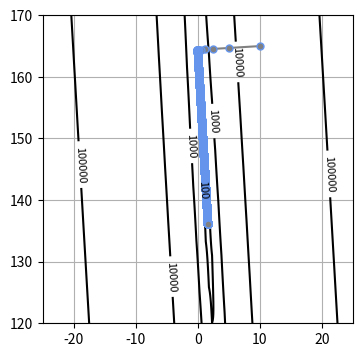

The script that saved this image:
import numpy as np
import matplotlib.pyplot as plt
from mpl_toolkits.mplot3d import Axes3D

np.random.seed(seed=1)              # 乱数を固定
X_min = 4                           # Xの下限値
X_max = 30                          # Xの上限値
X_n = 16                            # データ個数
X = 5 + 25 * np.random.rand(X_n)
Prm_c = [170, 108, 0.2]             # 生成パラメータ

T = Prm_c[0] - Prm_c[1] * np.exp(-Prm_c[2] * X) + 4 * np.random.randn(X_n)

# 平均誤差関数
def mse_line(x, t, w):
    y = w[0] * x + w[1]
    mse = np.mean((y - t)**2)
    return mse

# 平均二乗誤差の勾配
def dmse_line(x, t, w):
    y = w[0] * x + w[1]
    d_w0 = 2 * np.mean((y - t) * x)
    d_w1 = 2 * np.mean((y - t))
    return d_w0, d_w1

dw_w = dmse_line(X, T, [10, 165])
print(np.round(dw_w))

def fit_line_num(x, t):
    w_init = [10.0, 165.0]  # 初期パラメータ
    alpha = 0.001           # 学習率
    i_max = 100000          # 繰り返しの最大数
    eps = 0.1               # 繰り返しをやめる勾配の絶対値の閾値

    w_i = np.zeros([i_max, 2])
    w_i[0, :] = w_init
    for i in range(1, i_max):
        dmse = dmse_line(x, t, w_i[i - 1])
        w_i[i, 0] = w_i[i - 1, 0] - alpha * dmse[0]
        w_i[i, 1] = w_i[i - 1, 1] - alpha * dmse[1]
        if max(np.absolute(dmse)) < eps:
            break
    w0 = w_i[i, 0]
    w1 = w_i[i, 1]
    w_i = w_i[:i, :]
    return w0, w1, dmse, w_i

plt.figure(figsize=(4, 4))
# MSEの等高線表示
xn = 100    # 等高線表示の解像度
w0_range = [-25, 25]
w1_range = [120, 170]
x0 = np.linspace(w0_range[0], w0_range[1], xn)
x1 = np.linspace(w1_range[0], w1_range[1], xn)
xx0, xx1 = np.meshgrid(x0, x1)

J = np.zeros((len(x0), len(x1)))

for i0 in range(xn):
    for i1 in range(xn):
        J[i1, i0] = mse_line(X, T, (x0[i0], x1[i1]))

cont = plt.contour(xx0, xx1, J, 30, colors='black', levels=[100, 1000, 10000, 100000])
cont.clabel(fmt='%1.0d', fontsize=8)
plt.grid(True)

# 勾配法呼び出し
W0, W1, dMSE, W_history = fit_line_num(X, T)

# 結果表示
print('繰り返し回数 {0}'.format(W_history.shape[0]))
print('W=[{0:.6f}, {1:.6f}'.format(W0, W1))
print('dMSE=[{0:.6f}, {1:.6f}]'.format(dMSE[0], dMSE[1]))
print('MSE={0:.6f}'.format(mse_line(X, T, [W0, W1])))

plt.plot(W_history[:, 0], W_history[:, 1], '.-', color='gray', markersize=10, markeredgecolor='cornflowerblue')
plt.show()
